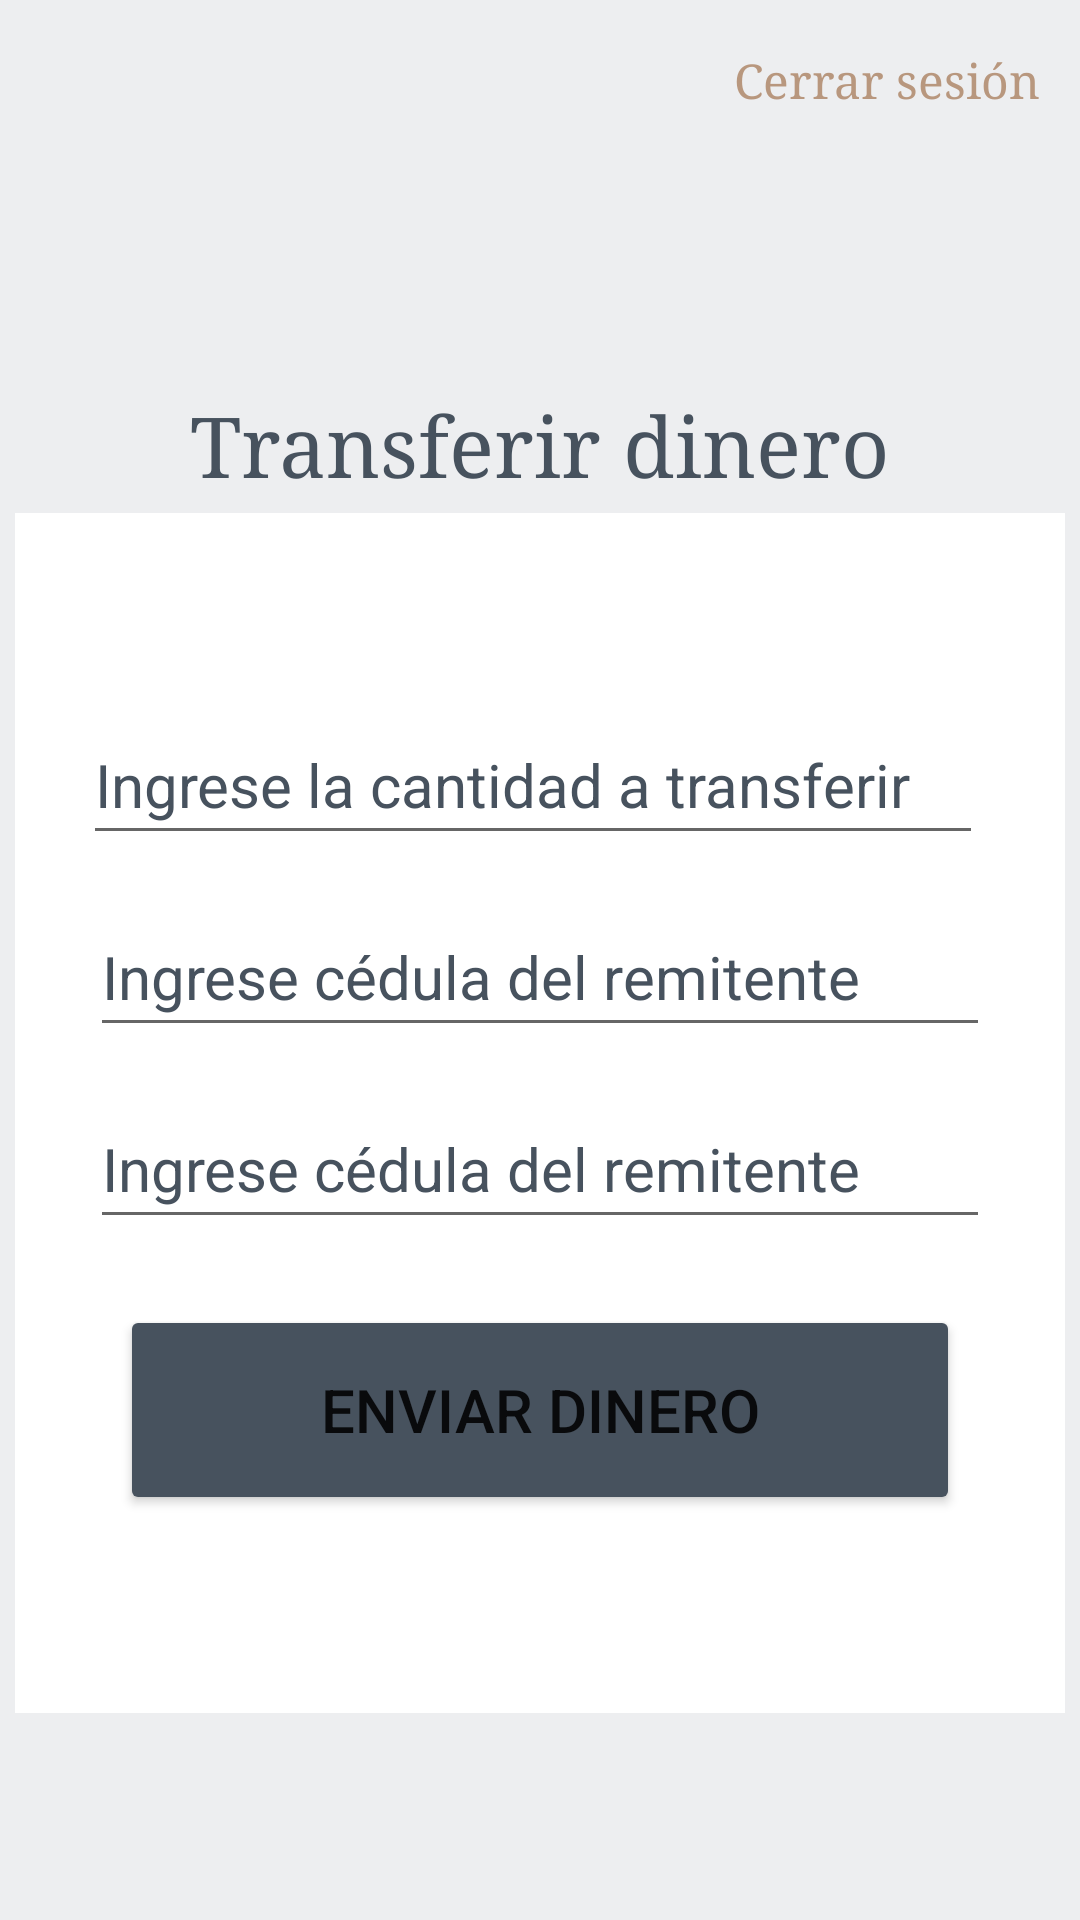

Here is an Android app screen rendered from its layout file. Give the layout XML and the strings, colors and styles it references.
<!-- AndroidManifest.xml: application theme Theme.Proyecto_Banco -->
<!-- res/layout/enviardinero_page.xml -->
<?xml version="1.0" encoding="utf-8"?>
<androidx.constraintlayout.widget.ConstraintLayout xmlns:android="http://schemas.android.com/apk/res/android"
    xmlns:app="http://schemas.android.com/apk/res-auto"
    xmlns:tools="http://schemas.android.com/tools"
    android:layout_width="match_parent"
    android:layout_height="match_parent"
    android:background="#2C969FAA"
    tools:context=".enviarDineroPage">

    <TextView
        android:id="@+id/btnCerrarSesionENV"
        android:layout_width="wrap_content"
        android:layout_height="wrap_content"
        android:layout_marginTop="16dp"
        android:text="Cerrar sesión"
        android:textColor="#B8977E"
        android:textSize="16sp"
        android:typeface="serif"
        app:layout_constraintEnd_toEndOf="parent"
        app:layout_constraintHorizontal_bias="0.95"
        app:layout_constraintStart_toStartOf="parent"
        app:layout_constraintTop_toTopOf="parent" />

    <TextView
        android:id="@+id/textView4"
        android:layout_width="wrap_content"
        android:layout_height="wrap_content"
        android:text="Transferir dinero"
        android:textColor="#47525E"
        android:textSize="28sp"
        android:typeface="serif"
        app:layout_constraintBottom_toTopOf="@+id/constraintLayout"
        app:layout_constraintEnd_toEndOf="parent"
        app:layout_constraintStart_toStartOf="parent"
        app:layout_constraintTop_toTopOf="parent"
        app:layout_constraintVertical_bias="0.965" />

    <androidx.constraintlayout.widget.ConstraintLayout
        android:id="@+id/constraintLayout"
        android:layout_width="350dp"
        android:layout_height="400dp"
        android:background="#FFFFFF"
        app:layout_constraintBottom_toBottomOf="parent"
        app:layout_constraintEnd_toEndOf="parent"
        app:layout_constraintHorizontal_bias="0.491"
        app:layout_constraintStart_toStartOf="parent"
        app:layout_constraintTop_toTopOf="parent"
        app:layout_constraintVertical_bias="0.712">


        <EditText
            android:id="@+id/editTMontoEnv"
            android:layout_width="300dp"
            android:layout_height="50dp"
            android:layout_marginTop="64dp"
            android:ems="10"
            android:hint="Ingrese la cantidad a transferir"
            android:inputType="number"
            android:textColor="#47525E"
            android:textColorHint="#47525E"
            android:textSize="20sp"
            app:layout_constraintEnd_toEndOf="parent"
            app:layout_constraintHorizontal_bias="0.456"
            app:layout_constraintStart_toStartOf="parent"
            app:layout_constraintTop_toTopOf="parent" />

        <EditText
            android:id="@+id/editTCedulaEnv"
            android:layout_width="300dp"
            android:layout_height="50dp"
            android:layout_marginTop="128dp"
            android:ems="10"
            android:hint="Ingrese cédula del remitente"
            android:inputType="number"
            android:textColor="#47525E"
            android:textColorHint="#47525E"
            android:textSize="20sp"
            app:layout_constraintEnd_toEndOf="parent"
            app:layout_constraintStart_toStartOf="parent"
            app:layout_constraintTop_toTopOf="parent" />

        <EditText
            android:id="@+id/editTCedula2Env"
            android:layout_width="300dp"
            android:layout_height="50dp"
            android:layout_marginTop="192dp"
            android:ems="10"
            android:hint="Ingrese cédula del remitente"
            android:inputType="number"
            android:textColor="#47525E"
            android:textColorHint="#47525E"
            android:textSize="20sp"
            app:layout_constraintEnd_toEndOf="parent"
            app:layout_constraintStart_toStartOf="parent"
            app:layout_constraintTop_toTopOf="parent" />

        <Button
            android:id="@+id/btnEnviarDineroEnv"
            android:layout_width="280dp"
            android:layout_height="70dp"
            android:layout_marginTop="264dp"
            android:text="Enviar dinero"
            android:textSize="20sp"
            app:backgroundTint="#47525E"
            app:layout_constraintEnd_toEndOf="parent"
            app:layout_constraintStart_toStartOf="parent"
            app:layout_constraintTop_toTopOf="parent" />

    </androidx.constraintlayout.widget.ConstraintLayout>
</androidx.constraintlayout.widget.ConstraintLayout>
<!-- resources referenced by this layout -->
<resources>
  <style name="Theme.Proyecto_Banco" parent="Theme.MaterialComponents.DayNight.DarkActionBar">
          
          <item name="colorPrimary">@color/purple_500</item>
          <item name="colorPrimaryVariant">@color/purple_700</item>
          <item name="colorOnPrimary">@color/white</item>
          
          <item name="colorSecondary">@color/teal_200</item>
          <item name="colorSecondaryVariant">@color/teal_700</item>
          <item name="colorOnSecondary">@color/black</item>
          
          <item name="android:statusBarColor" tools:targetApi="l">?attr/colorPrimaryVariant</item>
          
      </style>
  <!-- not gathered from this repository: default colours our renderer supplied (Android Studio template values) -->
  <color name="purple_500">#FF6200EE</color>
  <color name="purple_700">#FF3700B3</color>
  <color name="teal_200">#FF03DAC5</color>
  <color name="teal_700">#FF018786</color>
  <color name="black">#FF000000</color>
  <color name="white">#FFFFFFFF</color>
</resources>
